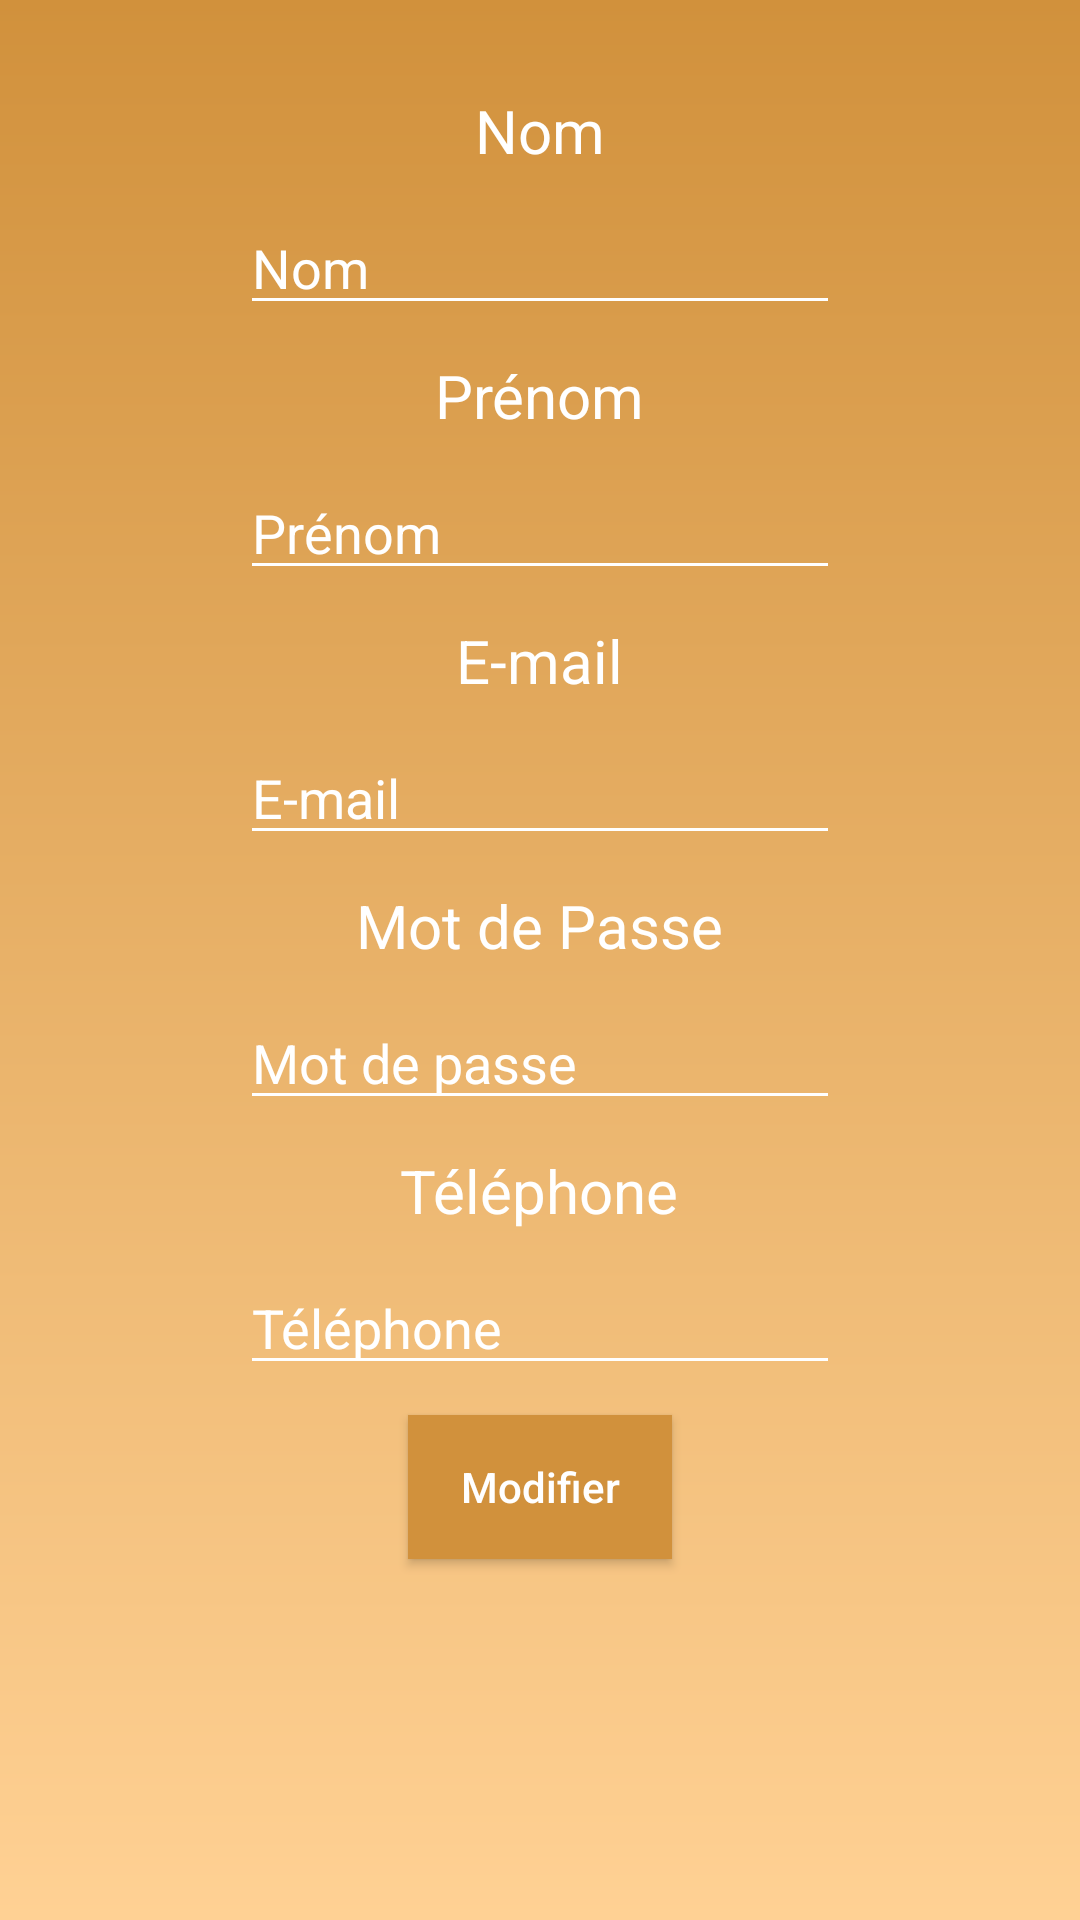

Write the Android layout XML for this screen, with the resource values it uses.
<!-- AndroidManifest.xml: application theme AppTheme -->
<!-- res/layout/activity_modification_profil.xml -->
<?xml version="1.0" encoding="utf-8"?>
<LinearLayout xmlns:android="http://schemas.android.com/apk/res/android"
    xmlns:app="http://schemas.android.com/apk/res-auto"
    xmlns:tools="http://schemas.android.com/tools"
    android:layout_width="match_parent"
    android:layout_height="match_parent"
    android:orientation="vertical"
    android:background="@drawable/gradient"
    tools:context=".Activities.EspaceParent.ModificationProfil">

    <TextView
        android:layout_width="wrap_content"
        android:layout_height="wrap_content"
        android:text="Nom"
        android:textSize="20dp"
        android:layout_marginTop="30dp"
        android:layout_gravity="center_horizontal"
        android:textColor="#fff"
        />
    <EditText
        android:id="@+id/nom"
        android:layout_width="200dp"
        android:layout_height="wrap_content"
        android:hint="Nom"
        android:layout_marginTop="10dp"
        android:layout_gravity="center_horizontal"
        android:textColor="#fff"
        android:textColorHint="#fff"
        android:backgroundTint="#fff"
        android:singleLine="true"
        />



        <TextView
            android:layout_width="wrap_content"
            android:layout_height="wrap_content"
            android:text="Prénom"
            android:textSize="20dp"
            android:layout_marginTop="10dp"
            android:layout_gravity="center_horizontal"
            android:textColor="#fff"
            />

        <EditText
            android:id="@+id/prenom"
            android:layout_width="200dp"
            android:layout_height="wrap_content"
            android:hint="Prénom"
            android:layout_gravity="center_horizontal"
            android:layout_marginTop="10dp"
            android:textColor="#fff"
            android:textColorHint="#fff"
            android:backgroundTint="#fff"
            android:singleLine="true"
            />
    <TextView
        android:layout_width="wrap_content"
        android:layout_height="wrap_content"
        android:text="E-mail"
        android:textSize="20dp"
        android:layout_marginTop="10dp"
        android:layout_gravity="center_horizontal"
        android:textColor="#fff"
        />

    <EditText
        android:id="@+id/mail"
        android:layout_width="200dp"
        android:layout_height="wrap_content"
        android:hint="E-mail"
        android:layout_marginTop="10dp"
        android:layout_gravity="center_horizontal"
        android:textColor="#fff"
        android:textColorHint="#fff"
        android:backgroundTint="#fff"
        android:singleLine="true"
        />

    <TextView
        android:layout_width="wrap_content"
        android:layout_height="wrap_content"
        android:text="Mot de Passe"
        android:textSize="20dp"
        android:layout_marginTop="10dp"
        android:layout_gravity="center_horizontal"
        android:textColor="#fff"

        />

    <EditText
        android:id="@+id/pwd"
        android:layout_width="200dp"
        android:layout_height="wrap_content"
        android:hint="Mot de passe"
        android:layout_marginTop="10dp"
        android:layout_gravity="center_horizontal"
        android:singleLine="true"
        android:inputType="textPassword"
        android:textColor="#fff"
        android:textColorHint="#fff"
        android:backgroundTint="#fff"
        />

    <TextView
        android:layout_width="wrap_content"
        android:layout_height="wrap_content"
        android:text="Téléphone"
        android:textSize="20dp"
        android:layout_marginTop="10dp"
        android:layout_gravity="center_horizontal"
        android:textColor="#fff"
        />

    <EditText
        android:id="@+id/tel"
        android:layout_width="200dp"
        android:layout_height="wrap_content"
        android:hint="Téléphone"
        android:layout_marginTop="10dp"
        android:layout_gravity="center_horizontal"
        android:textColor="#fff"
        android:textColorHint="#fff"
        android:backgroundTint="#fff"
        android:singleLine="true"
        />



    <Button
        android:id="@+id/modif"
        android:layout_width="wrap_content"
        android:layout_height="wrap_content"
        android:text="Modifier"
        android:textAllCaps="false"
        android:layout_marginTop="10dp"
        android:layout_gravity="center_horizontal"
        android:background="#D1913C"
        android:textColor="#fff"
        />



</LinearLayout>
<!-- resources referenced by this layout -->
<resources>
  <!-- drawable gradient (drawable) -->
  <?xml version="1.0" encoding="utf-8"?>
  <shape xmlns:android="http://schemas.android.com/apk/res/android"
      android:shape="rectangle">
      <gradient
          android:startColor="#FFD194"
          android:endColor="#D1913C"
          android:angle="90"
          android:type="linear"
          />
      <corners
          android:radius="0dp"/>
  </shape>
  <style name="AppTheme" parent="Base.Theme.AppCompat.Light.DarkActionBar">
          
          <item name="colorPrimary">@color/colorPrimary</item>
          <item name="colorPrimaryDark">@color/colorPrimaryDark</item>
          <item name="colorAccent">@color/colorAccent</item>
      </style>
  <color name="colorPrimary">#010101</color>
  <color name="colorPrimaryDark">#666770</color>
  <color name="colorAccent">#43cea2</color>
</resources>
